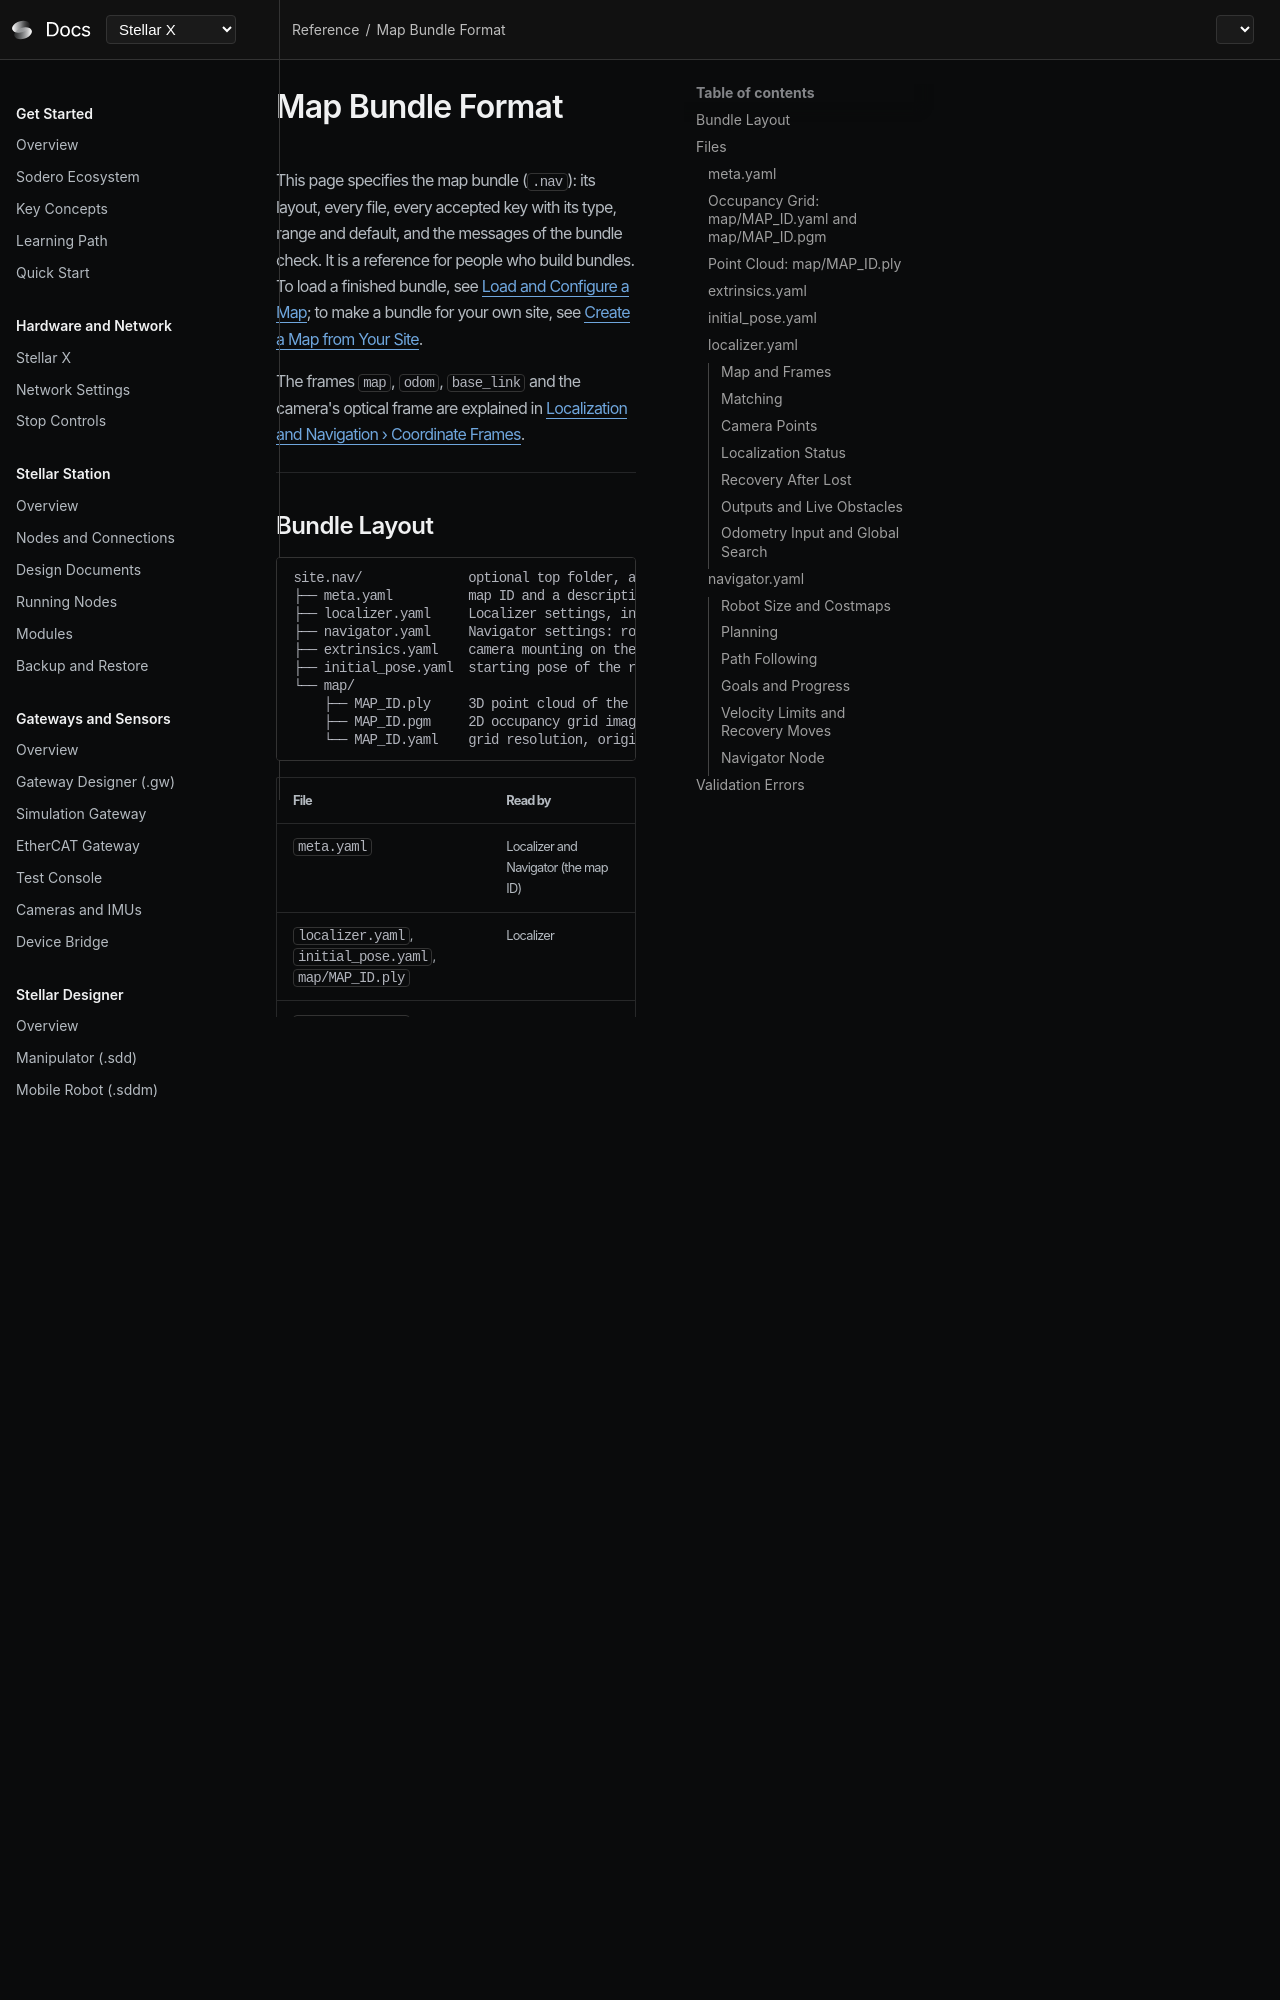

repository: Sodero-labs/docs · page: stellar-x/v2.0.0/navigation/map_bundle_format/index.html · generator: mkdocs

# Map Bundle Format

This page specifies the map bundle (`.nav`) completely: its layout, every file, every accepted key with its type, range and default, and the messages of the bundle check. It is a reference for people who build bundles. To load a finished bundle, see [Load and Configure a Map](../map_bundle/index.md); to make a bundle for your own site, see [Create a Map from Your Site](../create_map/index.md).

The frames `map`, `odom`, `base_link` and the camera's optical frame are explained in [Create a Map from Your Site › Coordinate Frames](../create_map/index.md#1-choose-the-coordinate-frames).

---
